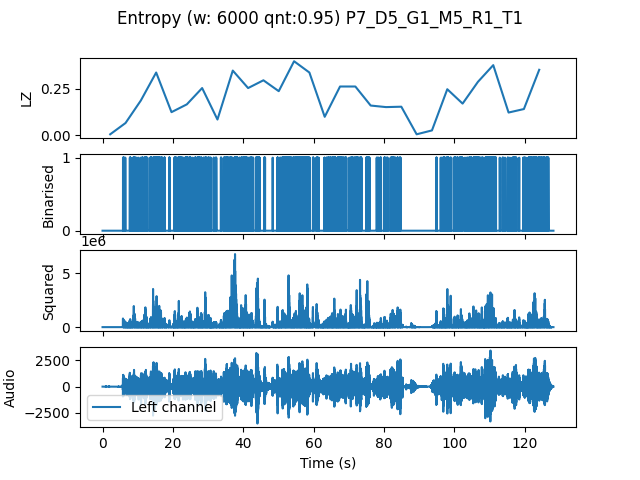

Source data for this figure (header and first rows):
, t0, LZ, CTW
mean, 176577, 0.203, 0.3363
0.0, 0.0, 0.004184, 0.0004299
4.354, 4.354, 0.06485, 0.08735
8.707, 8.707, 0.1862, 0.3561
13.06, 13.06, 0.3368, 0.6371
17.41, 17.41, 0.1234, 0.2124
21.77, 21.77, 0.1653, 0.2793
26.12, 26.12, 0.2531, 0.3182
30.48, 30.48, 0.08367, 0.1238
34.83, 34.83, 0.3472, 0.6978
39.18, 39.18, 0.2531, 0.4611
43.54, 43.54, 0.2949, 0.546
47.89, 47.89, 0.2364, 0.2885
52.24, 52.24, 0.3974, 0.4672
56.6, 56.6, 0.3368, 0.4015
60.95, 60.95, 0.09831, 0.2021
65.31, 65.31, 0.2615, 0.5689
69.66, 69.66, 0.2615, 0.3619
74.01, 74.01, 0.159, 0.536
78.37, 78.37, 0.1506, 0.2772
82.72, 82.72, 0.1527, 0.2747
87.07, 87.07, 0.004184, 0.0004299
91.43, 91.43, 0.0251, 0.1004
95.78, 95.78, 0.2468, 0.3654
100.1, 100.1, 0.1694, 0.1973
104.5, 104.5, 0.2866, 0.3259
108.8, 108.8, 0.3765, 0.7424
113.2, 113.2, 0.1213, 0.181
117.6, 117.6, 0.1402, 0.3449
121.9, 121.9, 0.3514, 0.396
